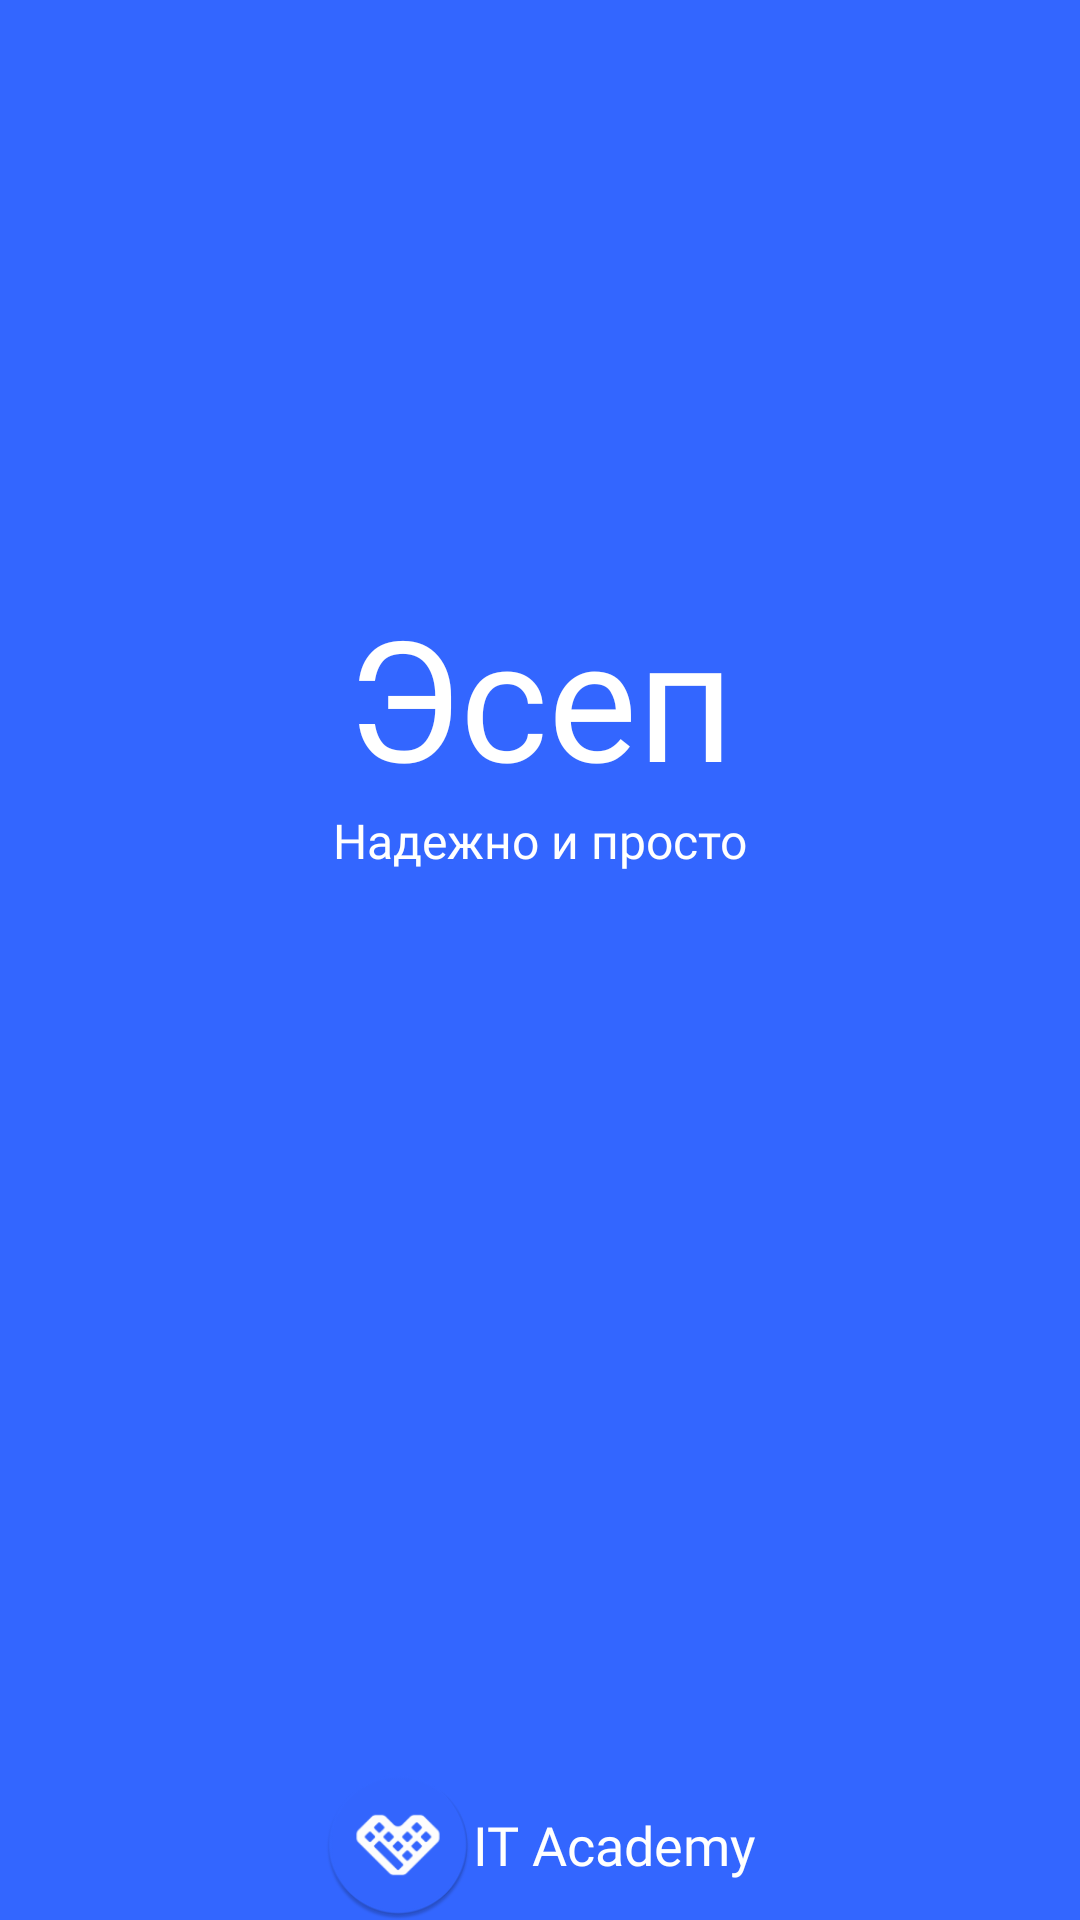

The Android layout XML behind this screen, and the referenced resources:
<!-- AndroidManifest.xml: application theme AppTheme -->
<!-- res/layout/activity_splash.xml -->
<?xml version="1.0" encoding="utf-8"?>
<androidx.constraintlayout.widget.ConstraintLayout xmlns:android="http://schemas.android.com/apk/res/android"
    xmlns:app="http://schemas.android.com/apk/res-auto"
    xmlns:tools="http://schemas.android.com/tools"
    android:layout_width="match_parent"
    android:layout_height="match_parent"
    tools:context=".ui.splash.SplashActivity"
    android:id="@+id/splash_activity"
    android:background="@color/color_main_blue">

    <LinearLayout
        android:id="@+id/splash_it_academy"
        android:layout_width="wrap_content"
        android:layout_height="wrap_content"
        app:layout_constraintBottom_toBottomOf="parent"
        app:layout_constraintStart_toStartOf="parent"
        app:layout_constraintEnd_toEndOf="parent"
        android:orientation="horizontal">

        <ImageView
            android:id="@+id/splash_icon_it_academy"
            android:layout_width="50dp"
            android:layout_height="50dp"
            android:background="@mipmap/ic_splash_round"/>

        <TextView
            android:id="@+id/splash_title_it_academy"
            android:layout_width="wrap_content"
            android:layout_height="wrap_content"
            android:layout_gravity="center"
            style="@style/subtitle_bold_style"
            android:text="IT Academy"
            android:textColor="@color/color_white"/>
    </LinearLayout>

    <TextView
        android:id="@+id/splash_title"
        style="@style/auth_title_style"
        android:textSize="56sp"
        android:layout_width="wrap_content"
        android:layout_height="wrap_content"
        android:text="@string/name"
        app:layout_constraintEnd_toEndOf="parent"
        app:layout_constraintStart_toStartOf="parent"
        app:layout_constraintBottom_toTopOf="@id/splash_subtitle" />

    <TextView
        android:id="@+id/splash_subtitle"
        style="@style/auth_subtitle_style"
        android:layout_width="wrap_content"
        android:layout_height="wrap_content"
        android:text="@string/slogan"
        app:layout_constraintStart_toStartOf="parent"
        app:layout_constraintEnd_toEndOf="parent"
        app:layout_constraintTop_toTopOf="parent"
        app:layout_constraintBottom_toBottomOf="parent"
        android:layout_marginBottom="80dp"/>

</androidx.constraintlayout.widget.ConstraintLayout>
<!-- resources referenced by this layout -->
<resources>
  <color name="color_main_blue">#3366FF</color>
  <color name="color_white">#FFFFFF</color>
  <!-- mipmap ic_splash_round: png bitmap (mipmap-hdpi, 3859 bytes) -->
  <string name="name">Эсеп</string>
  <string name="slogan">Надежно и просто</string>
  <style name="auth_subtitle_style">
          <item name="android:fontFamily">@font/opensans_regular</item>
          <item name="android:textSize">@dimen/auth_subtitle_size</item>
          <item name="android:textColor">@color/color_white</item>
      </style>
  <style name="auth_title_style">
          <item name="android:fontFamily">@font/opensans_bold</item>
          <item name="android:textSize">@dimen/auth_title_size</item>
          <item name="android:textColor">@color/color_white</item>
      </style>
  <style name="subtitle_bold_style">
          <item name="android:textSize">@dimen/subtitle_size</item>
          <item name="android:fontFamily">@font/opensans_bold</item>
          <item name="android:textColor">@color/color_black_title</item>
      </style>
  <style name="AppTheme" parent="Theme.AppCompat.Light.NoActionBar">
          
          <item name="colorPrimary">@color/color_main_blue</item>
          <item name="colorPrimaryDark">@color/color_main_blue</item>
          <item name="colorAccent">@color/color_bottom_nav</item>
      </style>
  <dimen name="auth_subtitle_size">16sp</dimen>
  <dimen name="auth_title_size">36sp</dimen>
  <dimen name="subtitle_size">18dp</dimen>
  <color name="color_black_title">#222B45</color>
  <color name="color_bottom_nav">#3366FF</color>
</resources>
